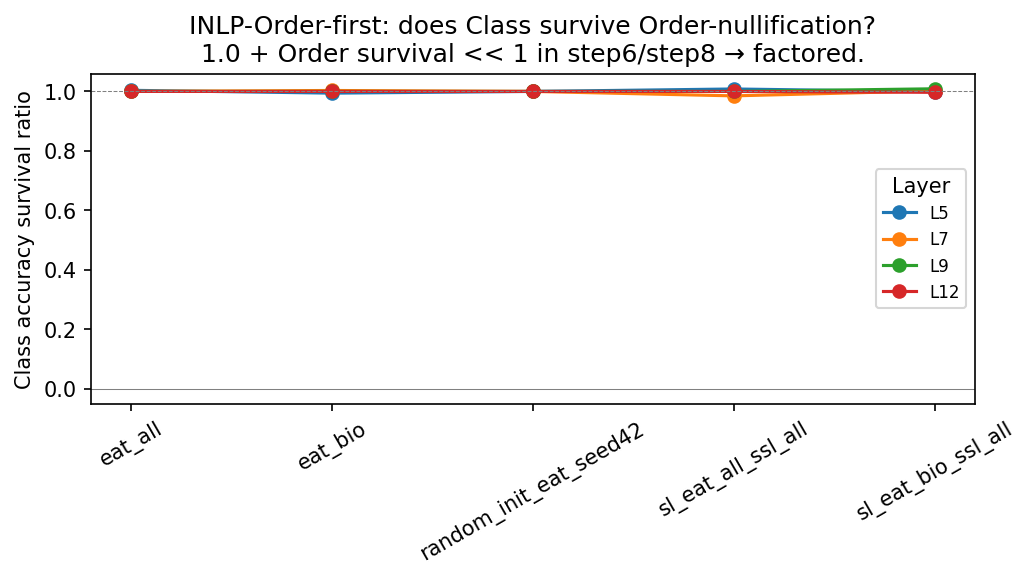

Source data for this figure (header and first rows):
model, layer, pre_class_acc, post_class_acc, class_baseline, pre_order_acc, post_order_acc, order_baseline, class_survival_ratio, n_inlp_iters
eat_all, 5, 0.8863, 0.8872, 0.6667, 0.7883, 0.7538, 0.75, 1.004, 10
eat_all, 7, 0.8927, 0.8927, 0.6667, 0.746, 0.746, 0.75, 1.0, 1
eat_all, 9, 0.8693, 0.8693, 0.6667, 0.7532, 0.7532, 0.75, 1.0, 1
eat_all, 12, 0.8463, 0.8463, 0.6667, 0.741, 0.741, 0.75, 1.0, 1
eat_bio, 5, 0.8695, 0.8683, 0.6667, 0.775, 0.7595, 0.75, 0.9942, 20
eat_bio, 7, 0.8748, 0.8755, 0.6667, 0.7688, 0.7595, 0.75, 1.003, 2
eat_bio, 9, 0.8543, 0.8543, 0.6667, 0.7515, 0.7515, 0.75, 1.0, 1
eat_bio, 12, 0.8328, 0.8328, 0.6667, 0.7405, 0.7405, 0.75, 1.0, 1
sl_eat_all_ssl_all, 5, 0.8682, 0.8698, 0.6667, 0.7762, 0.754, 0.75, 1.008, 6
sl_eat_all_ssl_all, 7, 0.89, 0.8867, 0.6667, 0.7823, 0.7558, 0.75, 0.9851, 10
sl_eat_all_ssl_all, 9, 0.8933, 0.8933, 0.6667, 0.7468, 0.7468, 0.75, 1.0, 1
sl_eat_all_ssl_all, 12, 0.8942, 0.8942, 0.6667, 0.749, 0.749, 0.75, 1.0, 1
sl_eat_bio_ssl_all, 5, 0.8847, 0.8845, 0.6667, 0.7877, 0.755, 0.75, 0.9992, 7
sl_eat_bio_ssl_all, 7, 0.904, 0.9045, 0.6667, 0.7815, 0.7528, 0.75, 1.002, 4
sl_eat_bio_ssl_all, 9, 0.9092, 0.9113, 0.6667, 0.8087, 0.7395, 0.75, 1.009, 5
sl_eat_bio_ssl_all, 12, 0.8875, 0.8868, 0.6667, 0.7732, 0.7378, 0.75, 0.997, 7
random_init_eat_seed42, 5, 0.8143, 0.8143, 0.6667, 0.695, 0.695, 0.75, 1.0, 1
random_init_eat_seed42, 7, 0.8195, 0.8195, 0.6667, 0.693, 0.693, 0.75, 1.0, 1
random_init_eat_seed42, 9, 0.8195, 0.8195, 0.6667, 0.685, 0.685, 0.75, 1.0, 1
random_init_eat_seed42, 12, 0.8217, 0.8217, 0.6667, 0.6763, 0.6763, 0.75, 1.0, 1
